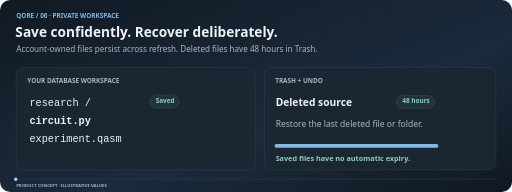
t = 0.00 s
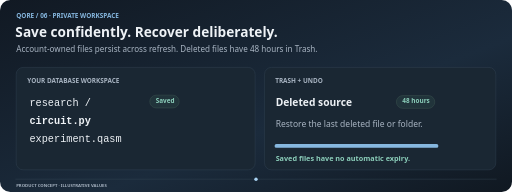
t = 1.25 s
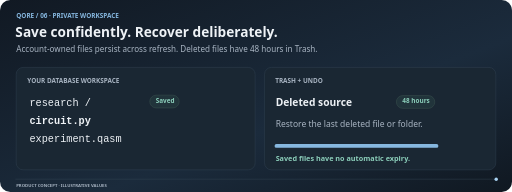
t = 2.50 s
t = 3.75 s: frame unchanged from t = 1.25 s, image omitted

The animated SVG that drew these frames (rendered in a browser with its animation timeline set to each time). Animation: 1 SMIL element (animateMotion=1); one cycle of 5.00 s, repeats indefinitely.

<svg xmlns="http://www.w3.org/2000/svg" width="1200" height="450" viewBox="0 0 1200 450" role="img" aria-label="QORE workspace conceptual illustration"><defs><linearGradient id="bg" x2="1" y2="1"><stop stop-color="#111923"/><stop offset=".6" stop-color="#1b2b3c"/><stop offset="1" stop-color="#101821"/></linearGradient></defs><rect width="1200" height="450" rx="24" fill="url(#bg)"/><text x="38" y="41.1" font-size="15" fill="#86b7df" font-family="Segoe UI,Arial,sans-serif" font-weight="650">QORE  /  06 · PRIVATE WORKSPACE</text><text x="36" y="86.08" font-size="32" fill="#eef2f6" font-family="Segoe UI,Arial,sans-serif" font-weight="650">Save confidently. Recover deliberately.</text><text x="38" y="122.86" font-size="19" fill="#a9b5c3" font-family="Segoe UI,Arial,sans-serif" font-weight="450">Account-owned files persist across refresh. Deleted files have 48 hours in Trash.</text><polyline points="37.00,420.00 1163.00,420.00" fill="none" stroke="#364655" stroke-width="1" stroke-linecap="round"/><text x="38" y="438.4" font-size="10" fill="#a9b5c3" font-family="Segoe UI,Arial,sans-serif" font-weight="650">PRODUCT CONCEPT  ·  ILLUSTRATIVE VALUES</text><rect x="38" y="158" width="560" height="240" rx="16" fill="#1a2733" stroke="#364655" stroke-width="1"/><text x="64" y="194.1" font-size="15" fill="#a9b5c3" font-family="Segoe UI,Arial,sans-serif" font-weight="650">YOUR DATABASE WORKSPACE</text><text x="69" y="248.56" font-size="24" fill="#eef2f6" font-family="Consolas,monospace" font-weight="450">research /</text><text x="69" y="290.56" font-size="24" fill="#eef2f6" font-family="Consolas,monospace" font-weight="650">   circuit.py</text><text x="69" y="332.56" font-size="24" fill="#eef2f6" font-family="Consolas,monospace" font-weight="450">   experiment.qasm</text><rect x="351" y="223" width="69" height="30" rx="15" fill="#21343b" stroke="#405953" stroke-width="1"/><text x="365" y="241.1" font-size="15" fill="#8bceba" font-family="Segoe UI,Arial,sans-serif" font-weight="650">Saved</text><rect x="620" y="158" width="542" height="240" rx="16" fill="#1a2733" stroke="#364655" stroke-width="1"/><text x="645" y="194.1" font-size="15" fill="#a9b5c3" font-family="Segoe UI,Arial,sans-serif" font-weight="650">TRASH + UNDO</text><text x="646" y="248.56" font-size="24" fill="#eef2f6" font-family="Segoe UI,Arial,sans-serif" font-weight="650">Deleted source</text><rect x="929" y="224" width="90" height="30" rx="15" fill="#21343b" stroke="#405953" stroke-width="1"/><text x="943" y="242.1" font-size="15" fill="#8bceba" font-family="Segoe UI,Arial,sans-serif" font-weight="650">48 hours</text><text x="646" y="297.8" font-size="20" fill="#a9b5c3" font-family="Segoe UI,Arial,sans-serif" font-weight="450">Restore the last deleted file or folder.</text><polyline points="648.00,342.00 1023.00,342.00" fill="none" stroke="#86b7df" stroke-width="9" stroke-linecap="round"/><text x="646" y="377.98" font-size="17" fill="#8bceba" font-family="Segoe UI,Arial,sans-serif" font-weight="650">Saved files have no automatic expiry.</text><circle r="4" fill="#a8d2f2"><animateMotion dur="5s" repeatCount="indefinite" path="M 37 420 L 1163 420 L 37 420"/></circle></svg>
